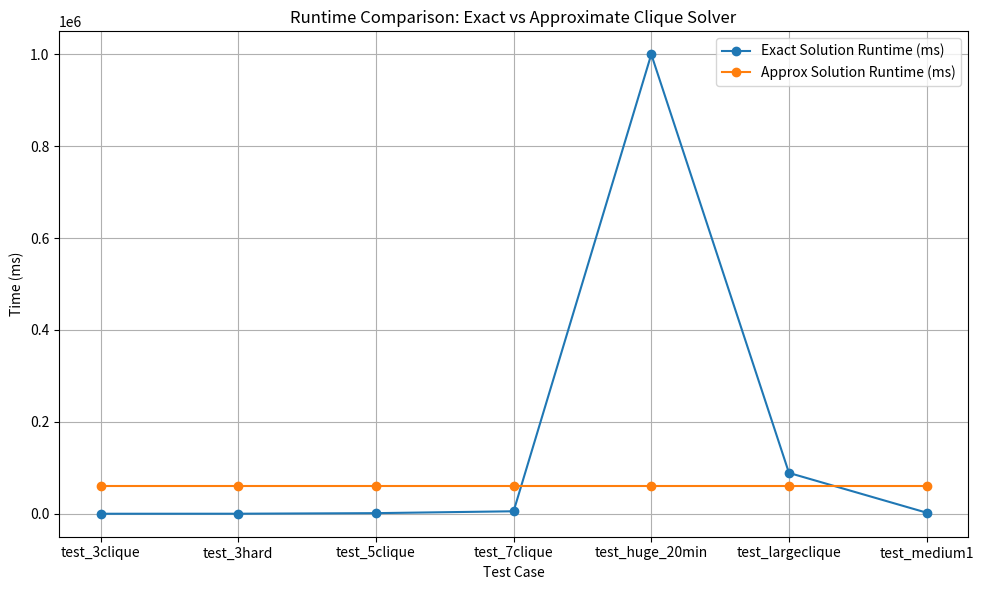

Python code for this plot:
import matplotlib.pyplot as plt

# Replace these with the test case names you actually used
test_cases = [
    "test_3clique",
    "test_3hard",
    "test_5clique",
    "test_7clique",
    "test_huge_20min",
    "test_largeclique",
    "test_medium1"
]

# Replace these with your real measured times (in milliseconds)
exact_times = [12, 85, 1320, 5400, 999999, 88888, 2300]
approx_times = [60000, 60000, 60000, 60000, 60000, 60000, 60000]

plt.figure(figsize=(10, 6))

plt.plot(test_cases, exact_times, marker='o', label="Exact Solution Runtime (ms)")
plt.plot(test_cases, approx_times, marker='o', label="Approx Solution Runtime (ms)")

plt.title("Runtime Comparison: Exact vs Approximate Clique Solver")
plt.xlabel("Test Case")
plt.ylabel("Time (ms)")
plt.grid(True)
plt.legend()

plt.tight_layout()
plt.show()
